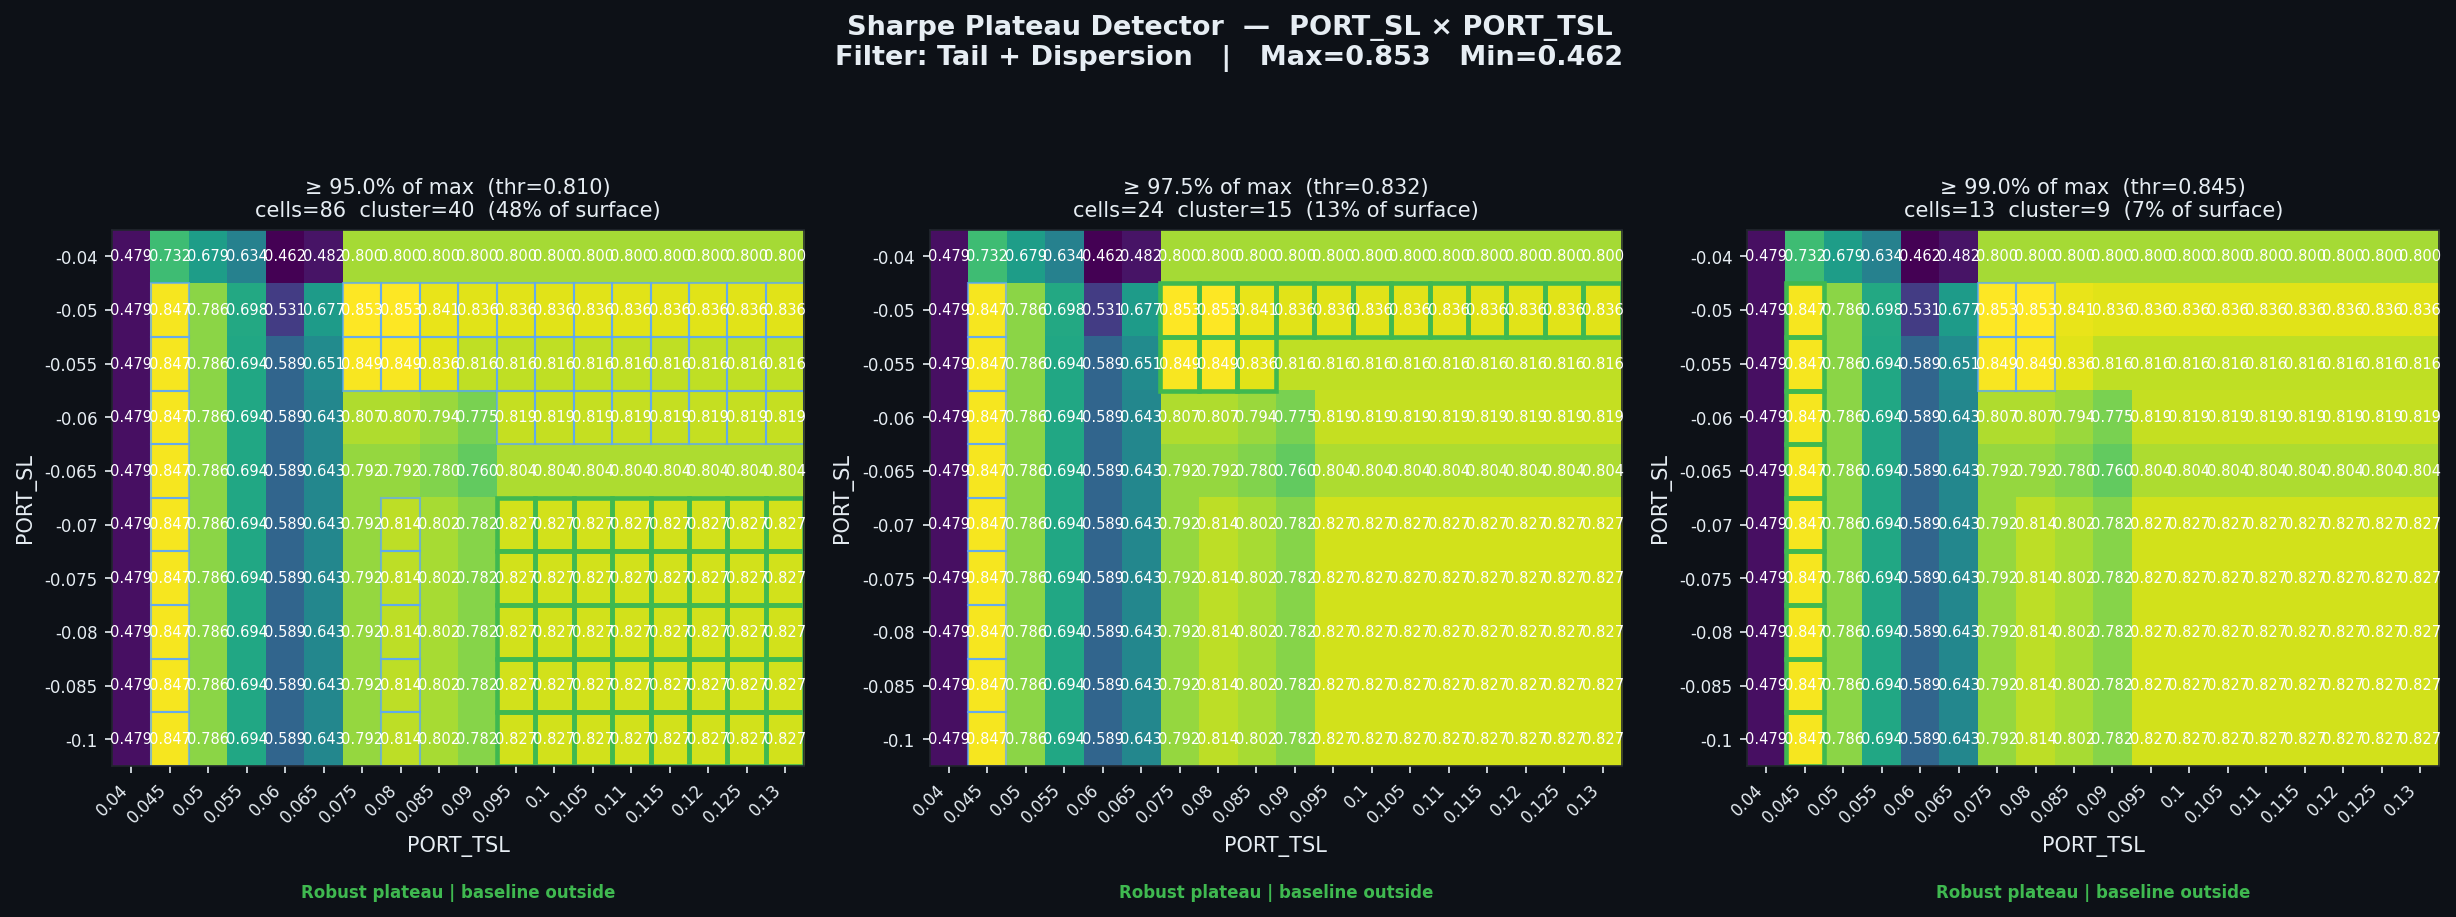

The table this chart was drawn from, first rows:
threshold_pct, threshold_sharpe, cells_above_threshold, pct_of_surface, largest_cluster_cells, baseline_in_cluster, verdict
0.95, 0.8104, 86, 47.78, 40, False, Robust plateau | baseline outside
0.975, 0.8318, 24, 13.33, 15, False, Robust plateau | baseline outside
0.99, 0.8446, 13, 7.22, 9, False, Robust plateau | baseline outside
